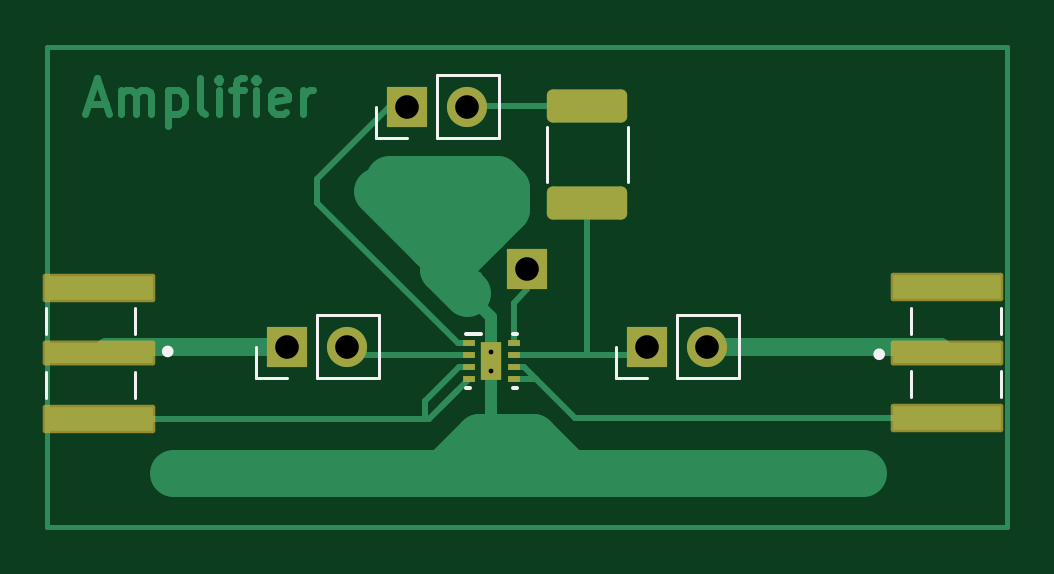
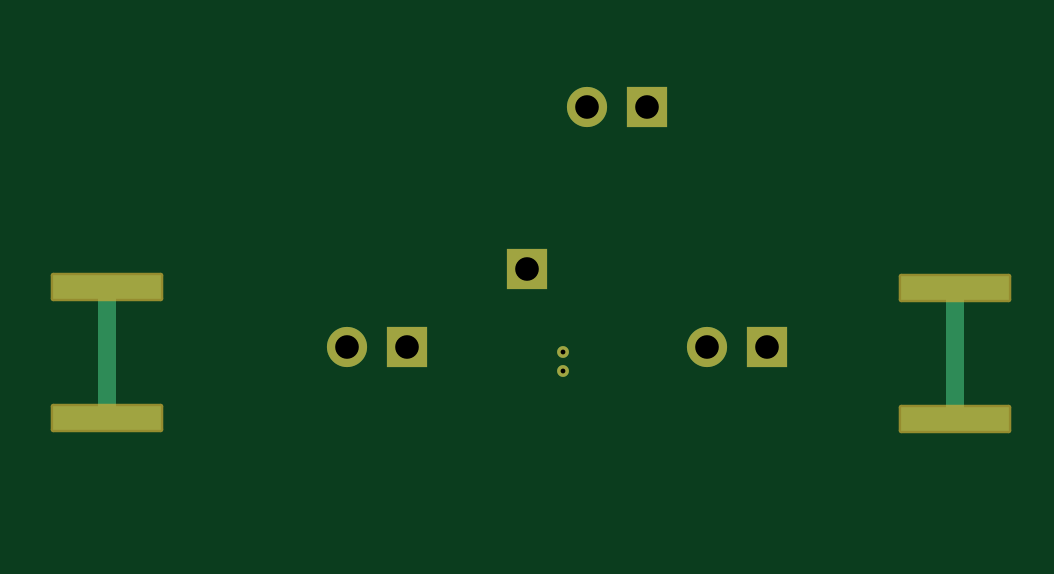
Circuit board: 10 layer files. Board 40.6 x 20.3 mm.
- bottom_copper: Amplifier-B_Cu.gbr (1669 bytes)
- bottom_mask: Amplifier-B_Mask.gbr (1839 bytes)
- paste: Amplifier-B_Paste.gbr (641 bytes)
- bottom_silk: Amplifier-B_Silkscreen.gbr (453 bytes)
- outline: Amplifier-Edge_Cuts.gbr (425 bytes)
- top_copper: Amplifier-F_Cu.gbr (10057 bytes)
- top_mask: Amplifier-F_Mask.gbr (2577 bytes)
- paste: Amplifier-F_Paste.gbr (1777 bytes)
- top_silk: Amplifier-F_Silkscreen.gbr (2276 bytes)
- drill: Amplifier-PTH.drl (151 bytes)

=== bottom_copper: Amplifier-B_Cu.gbr ===
%TF.GenerationSoftware,KiCad,Pcbnew,7.0.8*%
%TF.CreationDate,2024-03-07T13:19:55-05:00*%
%TF.ProjectId,Amplifier,416d706c-6966-4696-9572-2e6b69636164,rev?*%
%TF.SameCoordinates,Original*%
%TF.FileFunction,Copper,L2,Bot*%
%TF.FilePolarity,Positive*%
%FSLAX46Y46*%
G04 Gerber Fmt 4.6, Leading zero omitted, Abs format (unit mm)*
G04 Created by KiCad (PCBNEW 7.0.8) date 2024-03-07 13:19:55*
%MOMM*%
%LPD*%
G01*
G04 APERTURE LIST*
%TA.AperFunction,SMDPad,CuDef*%
%ADD10R,4.560000X1.000000*%
%TD*%
%TA.AperFunction,ComponentPad*%
%ADD11R,1.700000X1.700000*%
%TD*%
%TA.AperFunction,ComponentPad*%
%ADD12O,1.700000X1.700000*%
%TD*%
%TA.AperFunction,ComponentPad*%
%ADD13C,0.499999*%
%TD*%
%TA.AperFunction,Conductor*%
%ADD14C,0.762000*%
%TD*%
G04 APERTURE END LIST*
D10*
%TO.P,REF\u002A\u002A,SH3*%
%TO.N,N/C*%
X42845001Y-45768000D03*
%TO.P,REF\u002A\u002A,SH4*%
X42845001Y-51308000D03*
%TD*%
D11*
%TO.P,,1*%
%TO.N,N/C*%
X60960000Y-44958000D03*
%TD*%
%TO.P,REF\u002A\u002A,1*%
%TO.N,N/C*%
X50800000Y-48260000D03*
D12*
%TO.P,REF\u002A\u002A,2*%
X53340000Y-48260000D03*
%TD*%
D11*
%TO.P,REF\u002A\u002A,1*%
%TO.N,N/C*%
X55880000Y-38100000D03*
D12*
%TO.P,REF\u002A\u002A,2*%
X58420000Y-38100000D03*
%TD*%
D10*
%TO.P,REF\u002A\u002A,SH3*%
%TO.N,N/C*%
X78740000Y-51281250D03*
%TO.P,REF\u002A\u002A,SH4*%
X78740000Y-45741250D03*
%TD*%
D13*
%TO.P,REF\u002A\u002A,V*%
%TO.N,N/C*%
X59436000Y-48476002D03*
X59436000Y-49276000D03*
%TD*%
D11*
%TO.P,REF\u002A\u002A,1*%
%TO.N,N/C*%
X66040000Y-48260000D03*
D12*
%TO.P,REF\u002A\u002A,2*%
X68580000Y-48260000D03*
%TD*%
D14*
%TO.N,*%
X78740000Y-45741250D02*
X78740000Y-51281250D01*
X42845001Y-45768000D02*
X42845001Y-51308000D01*
%TD*%
M02*

=== bottom_mask: Amplifier-B_Mask.gbr (1839 bytes, source withheld) ===
=== paste: Amplifier-B_Paste.gbr ===
%TF.GenerationSoftware,KiCad,Pcbnew,7.0.8*%
%TF.CreationDate,2024-03-07T13:19:55-05:00*%
%TF.ProjectId,Amplifier,416d706c-6966-4696-9572-2e6b69636164,rev?*%
%TF.SameCoordinates,Original*%
%TF.FileFunction,Paste,Bot*%
%TF.FilePolarity,Positive*%
%FSLAX46Y46*%
G04 Gerber Fmt 4.6, Leading zero omitted, Abs format (unit mm)*
G04 Created by KiCad (PCBNEW 7.0.8) date 2024-03-07 13:19:55*
%MOMM*%
%LPD*%
G01*
G04 APERTURE LIST*
%ADD10R,4.560000X1.000000*%
G04 APERTURE END LIST*
D10*
%TO.C,REF\u002A\u002A*%
X42845001Y-45768000D03*
X42845001Y-51308000D03*
%TD*%
%TO.C,REF\u002A\u002A*%
X78740000Y-51281250D03*
X78740000Y-45741250D03*
%TD*%
M02*

=== bottom_silk: Amplifier-B_Silkscreen.gbr ===
%TF.GenerationSoftware,KiCad,Pcbnew,7.0.8*%
%TF.CreationDate,2024-03-07T13:19:55-05:00*%
%TF.ProjectId,Amplifier,416d706c-6966-4696-9572-2e6b69636164,rev?*%
%TF.SameCoordinates,Original*%
%TF.FileFunction,Legend,Bot*%
%TF.FilePolarity,Positive*%
%FSLAX46Y46*%
G04 Gerber Fmt 4.6, Leading zero omitted, Abs format (unit mm)*
G04 Created by KiCad (PCBNEW 7.0.8) date 2024-03-07 13:19:55*
%MOMM*%
%LPD*%
G01*
G04 APERTURE LIST*
G04 APERTURE END LIST*
M02*

=== outline: Amplifier-Edge_Cuts.gbr ===
%TF.GenerationSoftware,KiCad,Pcbnew,7.0.8*%
%TF.CreationDate,2024-03-07T13:19:55-05:00*%
%TF.ProjectId,Amplifier,416d706c-6966-4696-9572-2e6b69636164,rev?*%
%TF.SameCoordinates,Original*%
%TF.FileFunction,Profile,NP*%
%FSLAX46Y46*%
G04 Gerber Fmt 4.6, Leading zero omitted, Abs format (unit mm)*
G04 Created by KiCad (PCBNEW 7.0.8) date 2024-03-07 13:19:55*
%MOMM*%
%LPD*%
G01*
G04 APERTURE LIST*
G04 APERTURE END LIST*
M02*

=== top_copper: Amplifier-F_Cu.gbr (10057 bytes, source omitted) ===
=== top_mask: Amplifier-F_Mask.gbr (2577 bytes, source withheld) ===
=== paste: Amplifier-F_Paste.gbr (1777 bytes, source withheld) ===
=== top_silk: Amplifier-F_Silkscreen.gbr ===
%TF.GenerationSoftware,KiCad,Pcbnew,7.0.8*%
%TF.CreationDate,2024-03-07T13:19:55-05:00*%
%TF.ProjectId,Amplifier,416d706c-6966-4696-9572-2e6b69636164,rev?*%
%TF.SameCoordinates,Original*%
%TF.FileFunction,Legend,Top*%
%TF.FilePolarity,Positive*%
%FSLAX46Y46*%
G04 Gerber Fmt 4.6, Leading zero omitted, Abs format (unit mm)*
G04 Created by KiCad (PCBNEW 7.0.8) date 2024-03-07 13:19:55*
%MOMM*%
%LPD*%
G01*
G04 APERTURE LIST*
%ADD10C,0.127000*%
%ADD11C,0.300000*%
%ADD12C,0.120000*%
%ADD13C,0.152400*%
G04 APERTURE END LIST*
D10*
%TO.C,REF\u002A\u002A*%
X44365001Y-46638000D02*
X44365001Y-47738000D01*
X40565001Y-46638000D02*
X40565001Y-47738000D01*
X44365001Y-49338000D02*
X44365001Y-50438000D01*
X40565001Y-49338000D02*
X40565001Y-50438000D01*
D11*
X45833001Y-48465000D02*
G75*
G03*
X45833001Y-48465000I-100000J0D01*
G01*
D12*
X49470000Y-49590000D02*
X49470000Y-48260000D01*
X50800000Y-49590000D02*
X49470000Y-49590000D01*
X52070000Y-49590000D02*
X54670000Y-49590000D01*
X52070000Y-49590000D02*
X52070000Y-46930000D01*
X54670000Y-49590000D02*
X54670000Y-46930000D01*
X52070000Y-46930000D02*
X54670000Y-46930000D01*
X61790000Y-41275252D02*
X61790000Y-38952748D01*
X65210000Y-41275252D02*
X65210000Y-38952748D01*
X54550000Y-39430000D02*
X54550000Y-38100000D01*
X55880000Y-39430000D02*
X54550000Y-39430000D01*
X57150000Y-39430000D02*
X59750000Y-39430000D01*
X57150000Y-39430000D02*
X57150000Y-36770000D01*
X59750000Y-39430000D02*
X59750000Y-36770000D01*
X57150000Y-36770000D02*
X59750000Y-36770000D01*
D10*
X77220000Y-50411250D02*
X77220000Y-49311250D01*
X81020000Y-50411250D02*
X81020000Y-49311250D01*
X77220000Y-47711250D02*
X77220000Y-46611250D01*
X81020000Y-47711250D02*
X81020000Y-46611250D01*
D11*
X75952000Y-48584250D02*
G75*
G03*
X75952000Y-48584250I-100000J0D01*
G01*
D13*
X58361001Y-47726001D02*
X59011000Y-47726001D01*
X58361001Y-50026001D02*
X58535999Y-50026001D01*
X60336001Y-47726001D02*
X60510999Y-47726001D01*
X60336001Y-50026001D02*
X60510999Y-50026001D01*
D12*
X64710000Y-49590000D02*
X64710000Y-48260000D01*
X66040000Y-49590000D02*
X64710000Y-49590000D01*
X67310000Y-49590000D02*
X69910000Y-49590000D01*
X67310000Y-49590000D02*
X67310000Y-46930000D01*
X69910000Y-49590000D02*
X69910000Y-46930000D01*
X67310000Y-46930000D02*
X69910000Y-46930000D01*
%TD*%
M02*

=== drill: Amplifier-PTH.drl ===
M48
INCH,LZ
T1C0.0080
T2C0.0394
%
G90
G05
T1
X0234Y-019085
X0234Y-0194
T2
X02Y-019
X021Y-019
X022Y-015
X023Y-015
X024Y-0177
X026Y-019
X027Y-019
T0
M30
